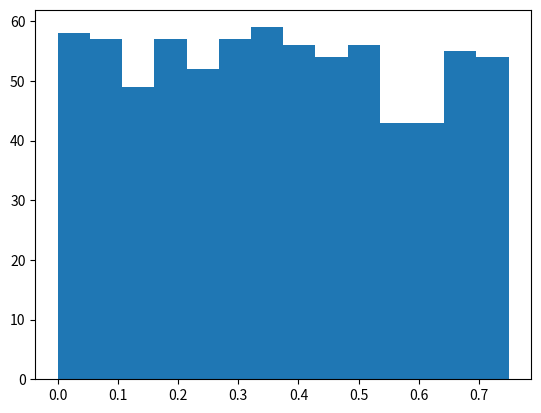

The matplotlib source for this figure: (Note: this script raises an exception after producing the figure.)
# -*- coding: utf-8 -*-
"""
Created on Sat Jan 12 12:38:18 2019

@author: Usuario
"""

#1) Tomar un numero al azar (equiprobable) entre 0 y 1 (no sé si incluye al 1)

from random import random

print(random())

from random import uniform

#tomar un numero al azar (equiprobable) entre 5 y 8 (más general)

print(uniform(5, 8))

##########################################################################################################################

#2) Fijarse si el número random es menor que 0.75

from random import random

x=random()

lim=0.75

if x<lim:
    print(x, 'es menor que 0.75')
else:
    print(x)
    
##########################################################################################################################
    
#3) Repetir 1000 veces los dos pasos anteriores. Con while: la acción que se repite se termina cuando se cumple una condición. Con for: la acción se repite una cantidad determinada de veces. 

#from random import random
#
#for j in range(1000):    
#    i=random()
#    if i<0.75:
#        print(i, 'es menor que 0.75')
#    else:
#        print(i)
        
from random import random

menores=list([]) #es una lista
        
for j in range(1000):    
    i=random()
    if i<lim:
        print(i, 'es menor que 0.75')
        menores.append(i)
    else:
        print(i)
print(menores)

#########################################################################################################

#4) Ver cuántos números son menores que 0.75
#
#from random import random
#
#count=0
#
#menores=list([]) #es una lista
#        
#for j in range(1000):    
#    i=random()
#    if i<0.75:
#        print(i, 'es menor que 0.75')
#        count=count+1 
#        menores.append(i)
#    else:
#        print(i)
#print(count) #cuántos números son menores que 0.75
#print(menores)
#
##Versión más corta: 
#
#count=0
#        
#for j in range(1000):    
#    i=random()
#    if i<0.75:
#        count=count+1 
#print(count)

#4) Ver el largo de la lista menores: cuántos de la lista anterior son menores que 0.75

print(len(menores)) # = n 

#####################################################################################################

#5)A) Hacer un histograma de los números < 0.75: 

#acá hago trampa porque no estoy usando los mismos números que el ejercicio anterior sino unos nuevos, pero son todos randoms así que supongo que no importa.

#bins: son los rectángulos del histograma, que tienen que tener ancho 0.05=L/(cantidad de bins) entonces despejo el num_bins

import matplotlib.pyplot as plt
import numpy as np
from matplotlib.pylab import hist
from random import uniform      
#
#s=np.random.uniform(0, 0.75, 1000) #para qué repetir 1000 veces si puedo obtener una tira random de 1000 números con este renglón
#
#L_s=max(s)-min(s)
#
#num_bins_s= int(L_s*20)
#
#print(num_bins_s)
#
#plt.hist(s, normed=True, bins=num_bins_s, facecolor='blue')
# 
#plt.show()

#Ocurre algo raro en este gráfico: el eje "y" toma valores mayores a 1, el eje "y" es probabilidad ? 

#k=np.random.uniform(-0.5, 2, 1000) #para qué repetir 1000 veces si puedo obtener una tira random de 1000 números con este renglón

#5)B) Hacer un histograma de los números < 0.75 guardados en la lista menores: 

L_k=max(menores)-min(menores)

print(L_k)

num_bins_k= int(L_k*20)

print(num_bins_k)

n, bins, patches = plt.hist(menores, normed=False, bins=num_bins_k, facecolor='red', edgecolor = 'black')

plt.xlim(-0.5,2)

plt.show()

#########################################################################################################

#6) Superponer el histograma con una función f=N*alfa. Acá no estoy segura de lo que es "n" y "N" (si ambas son variables o sólo una de ellas). 

#6)A) n es la cantidad de números menores que 0.75 entonces f es una recta horizontal

import matplotlib.pyplot as plt
from pylab import *
import numpy as np
from matplotlib.pylab import hist, show
from random import uniform  

N=1000
#
#k=np.random.uniform(0, 1, N)

#count=0
#
#for j in range (N): 
#    if k[j]<0.75:
#        count=count+1
#print(count)  #count = n = cuántos números son menores que 0.75   

#la función es una recta horizontal

#n=len(menores) cantidad de numeros menores a 0.75

modoLeila=1

if modoLeila==0:

    L_k=max(menores)-min(menores)
    
    print(L_k)
    
    num_bins_k= int(L_k*20)
    
    print(num_bins_k)
    
    plt.figure()
    n, bins, patches = plt.hist(menores, normed=False, bins=num_bins_k, facecolor='red', edgecolor = 'black')
    plt.plot(menores, len(menores)*0.75*N*0.05*np.ones(len(menores)), 'b.')
    
    a=15
    
    plt.xlabel('Muestra', fontsize=a)
    plt.ylabel('Cantidad de veces', fontsize=a)
    plt.title('Ejercicio 6 guía cero', fontsize=a)
    
    
    plt.xlim(-0.5,2)
    
    plt.show()

#Los gráficos se superponen pero no se ve el histograma por la escala. 

#6)B n es la cantidad de números menores que 0.75 entonces f es una recta horizontal
    
else:

    L_k=max(menores)-min(menores)
    
    num_bins_k= int(L_k*20)
    
    print(num_bins_k)
    
    y=np.ones(len(menores))
    
    for k in range(len(menores)):
        y[k]=menores[k]*0.75*N*0.05
    print(y)
    
    len(y)==len(menores)
      
    plt.figure()
    n, bins, patches = plt.hist(menores, normed=False, bins=num_bins_k, facecolor='red', edgecolor = 'black')
    plt.plot(menores, y, 'b.')
    
    a=15
    
    plt.xlabel('Muestra', fontsize=a)
    plt.ylabel('Cantidad de veces', fontsize=a)
    plt.title('Ejercicio 6 guía cero', fontsize=a)
    
    
    plt.xlim(-0.5,2)
    
    plt.show()    

#########################################################################################################

#7) Para cada bien medir su distancia a f. 

#Hay 15 bins y 14 cajas. Bins son las rayitas, n son las alturas maximas de las cajitas len(n) = len(cajitas)=len(bins-1)  

if modoLeila==0:
    #distancia al centro de las cajitas
    f=lambda x: len(menores)*0.75*N*0.05
    dist=list([])
    for i in range(num_bins_k-1):
        dist.append(f((bins[i+1]+bins[i])/2)-n[i]) #f(promedio en x de cada cajita)-altura de cada cajita
    print(dist)
    print(len(dist))
    print(np.mean(dist))
    print(np.std(dist))
    #distancia a los bins
    dist_bins=list([])
    for i in range(num_bins_k):
        dist_bins.append(f(bins[i])-n[i]) #f(promedio en x de cada cajita)-altura de cada cajita
    print(dist_bins)
    print(len(dist_bins))
    print(np.mean(dist_bins))
    print(np.std(dist_bins))   

if modoLeila==1:
    f=lambda x: x*0.75*N*0.05
    dist=list([])
    for i in range(num_bins_k-1):
        dist.append(n[i]-f((bins[i+1]+bins[i])/2)) #f(promedio en x de cada cajita)-altura de cada cajita
    print(dist)
    print(len(dist))
    print(np.mean(dist))
    print(np.std(dist))
    #distancia a los bins
    dist_bins=list([])
    for i in range(num_bins_k):
        dist_bins.append(n[i]-f(bins[i])) #f(promedio en x de cada cajita)-altura de cada cajita
    print(dist_bins)
    print(len(dist_bins))
    print(np.mean(dist_bins))
    print(np.std(dist_bins)) 
    
       
    
    